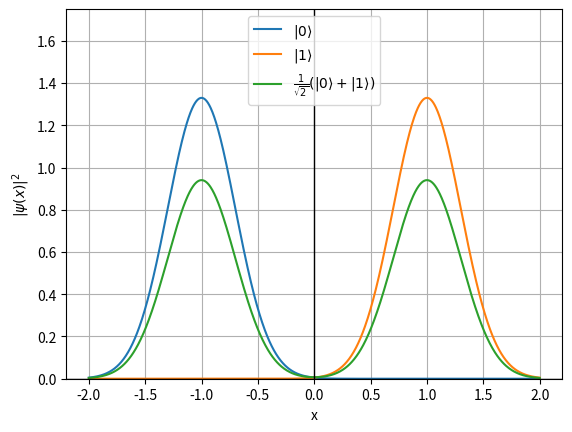

Write Python code to recreate this figure.
import matplotlib.pyplot as plt
import numpy as np


def gaussian(mu, sigma):
    return lambda x: np.exp((-((x - mu) ** 2)) / (2 * sigma ** 2)) / (np.sqrt(2 * np.pi * sigma ** 2))


def make_01_plots():
    left_gaussian = gaussian(mu=-1, sigma=0.3)
    right_gaussian = gaussian(mu=1, sigma=0.3)

    hadamard = lambda x: 1 / np.sqrt(2) * (gaussian(mu=-1, sigma=0.3)(x) + gaussian(mu=1, sigma=0.3)(x))

    x = np.linspace(-2, 2, 1000)

    plt.plot(x, left_gaussian(x), label=r"$|0\rangle$")
    plt.plot(x, right_gaussian(x), label=r"$|1\rangle$")
    plt.plot(x, hadamard(x), label=r"$\frac{1}{\sqrt{2}}(|0\rangle + |1\rangle)$")
    plt.grid()
    plt.legend(loc='best')  # Position legend in the upper left
    plt.axhline(0, color='black', linewidth=1)  # Horizontal axis line
    plt.axvline(0, color='black', linewidth=1)  # Vertical axis line
    plt.ylim(0, 1.75)
    plt.ylabel(r"$|\psi(x)|^2$")
    plt.xlabel(r"x")
    plt.show()


if __name__ == '__main__':
    make_01_plots()
